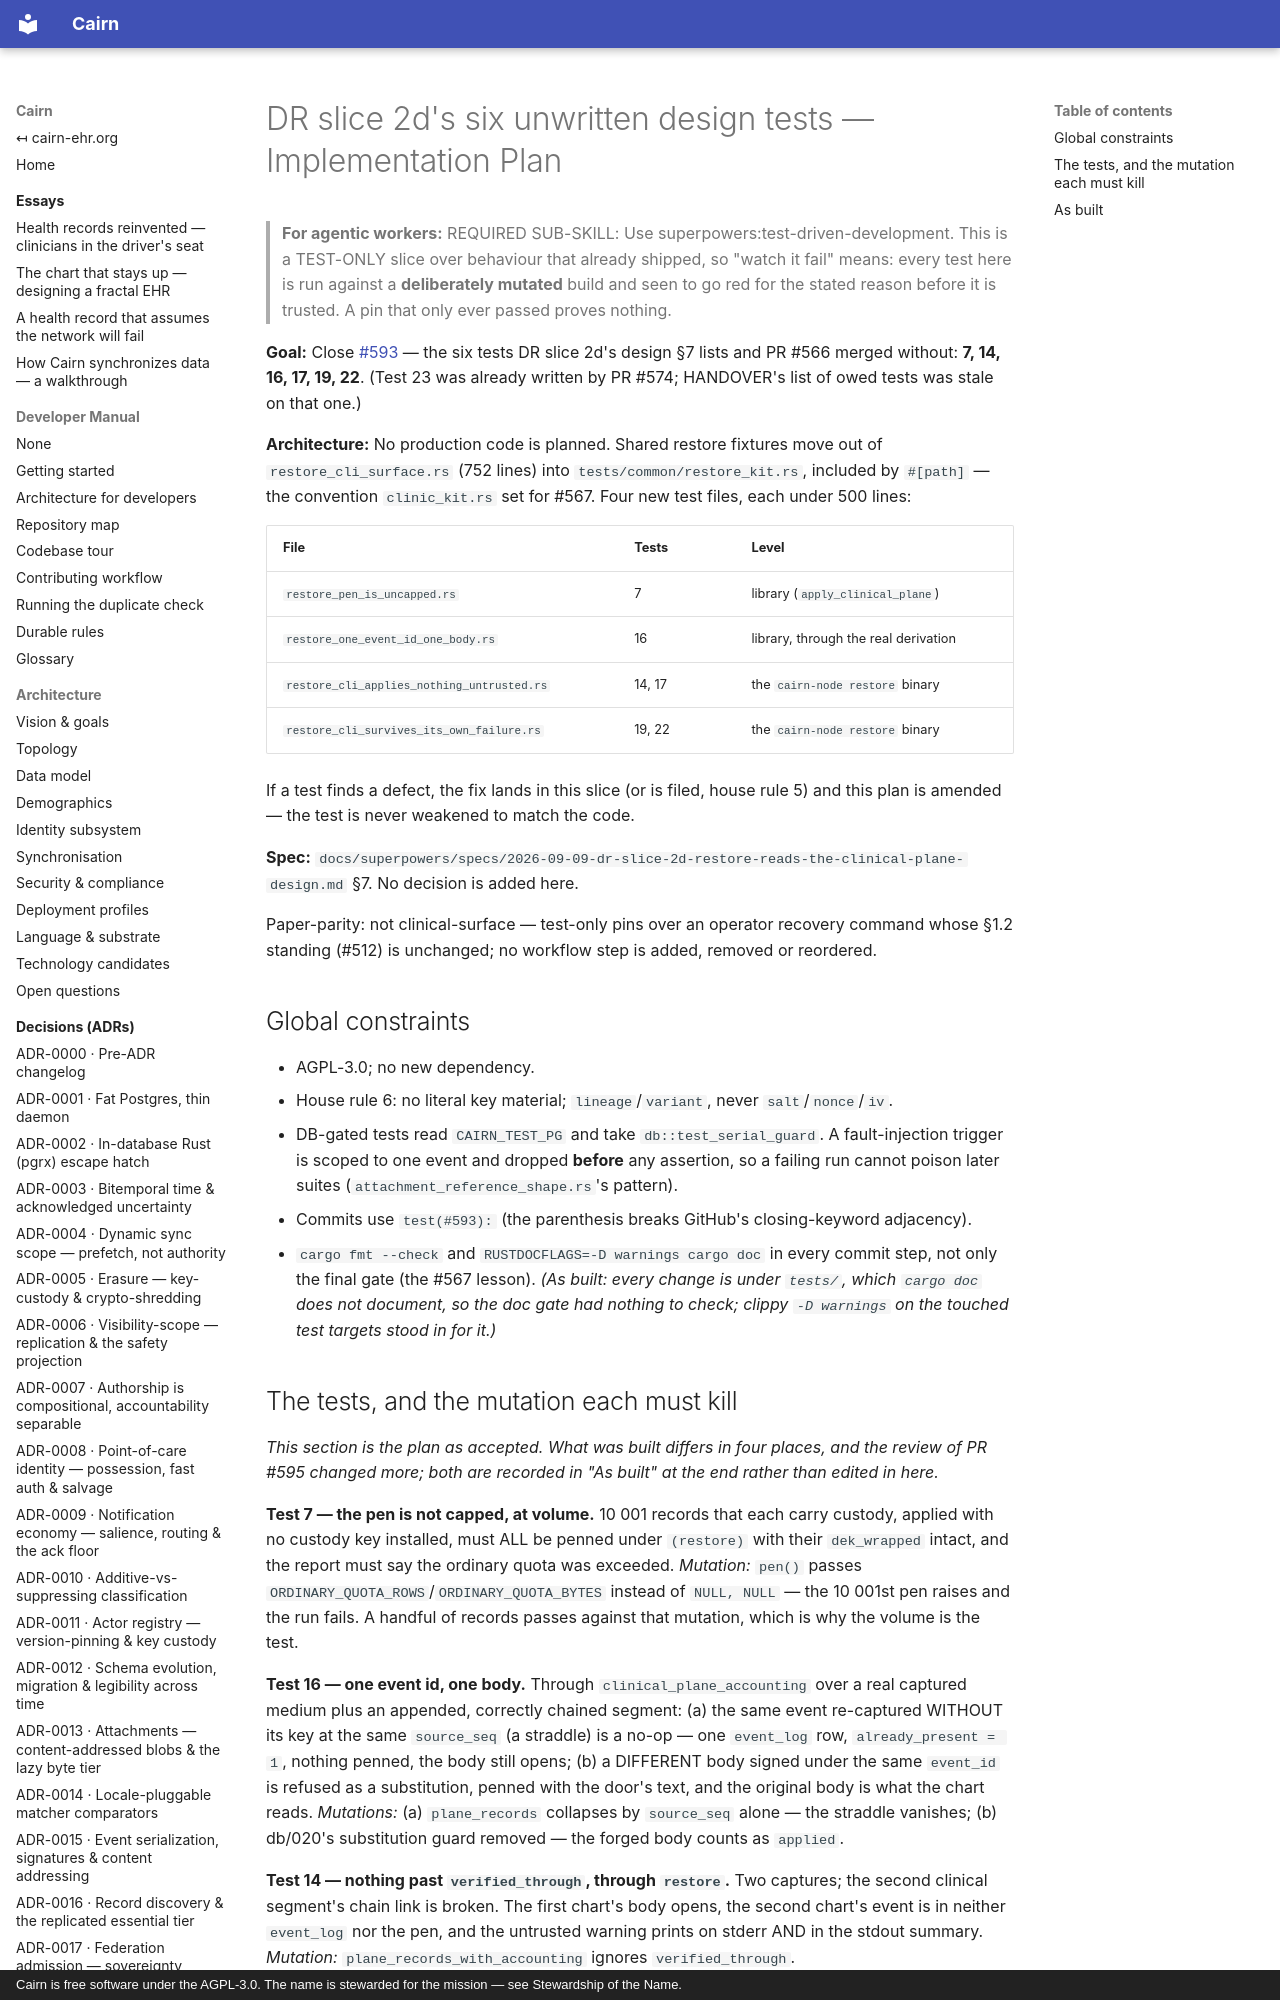

repository: cairn-ehr/cairn-ehr · page: superpowers/plans/2026-09-14-dr-2d-design-tests-593/index.html · generator: mkdocs · copyright: Cairn is free software under the AGPL-3.0. The name is stewarded for the mission — see Stewardship of the Name.

# DR slice 2d's six unwritten design tests — Implementation Plan

> **For agentic workers:** REQUIRED SUB-SKILL: Use superpowers:test-driven-development. This is a
> TEST-ONLY slice over behaviour that already shipped, so "watch it fail" means: every test here is
> run against a **deliberately mutated** build and seen to go red for the stated reason before it is
> trusted. A pin that only ever passed proves nothing.

**Goal:** Close [#593](https://github.com/cairn-ehr/cairn-ehr/issues/593) — the six tests DR slice
2d's design §7 lists and PR #566 merged without: **7, 14, 16, 17, 19, 22**. (Test 23 was already
written by PR #574; HANDOVER's list of owed tests was stale on that one.)

**Architecture:** No production code is planned. Shared restore fixtures move out of
`restore_cli_surface.rs` (752 lines) into `tests/common/restore_kit.rs`, included by `#[path]` —
the convention `clinic_kit.rs` set for #567. Four new test files, each under 500 lines:

| File | Tests | Level |
|---|---|---|
| `restore_pen_is_uncapped.rs` | 7 | library (`apply_clinical_plane`) |
| `restore_one_event_id_one_body.rs` | 16 | library, through the real derivation |
| `restore_cli_applies_nothing_untrusted.rs` | 14, 17 | the `cairn-node restore` binary |
| `restore_cli_survives_its_own_failure.rs` | 19, 22 | the `cairn-node restore` binary |

If a test finds a defect, the fix lands in this slice (or is filed, house rule 5) and this plan is
amended — the test is never weakened to match the code.

**Spec:** `docs/superpowers/specs/2026-09-09-dr-slice-2d-restore-reads-the-clinical-plane-design.md`
§7. No decision is added here.

Paper-parity: not clinical-surface — test-only pins over an operator recovery command whose §1.2
standing (#512) is unchanged; no workflow step is added, removed or reordered.
